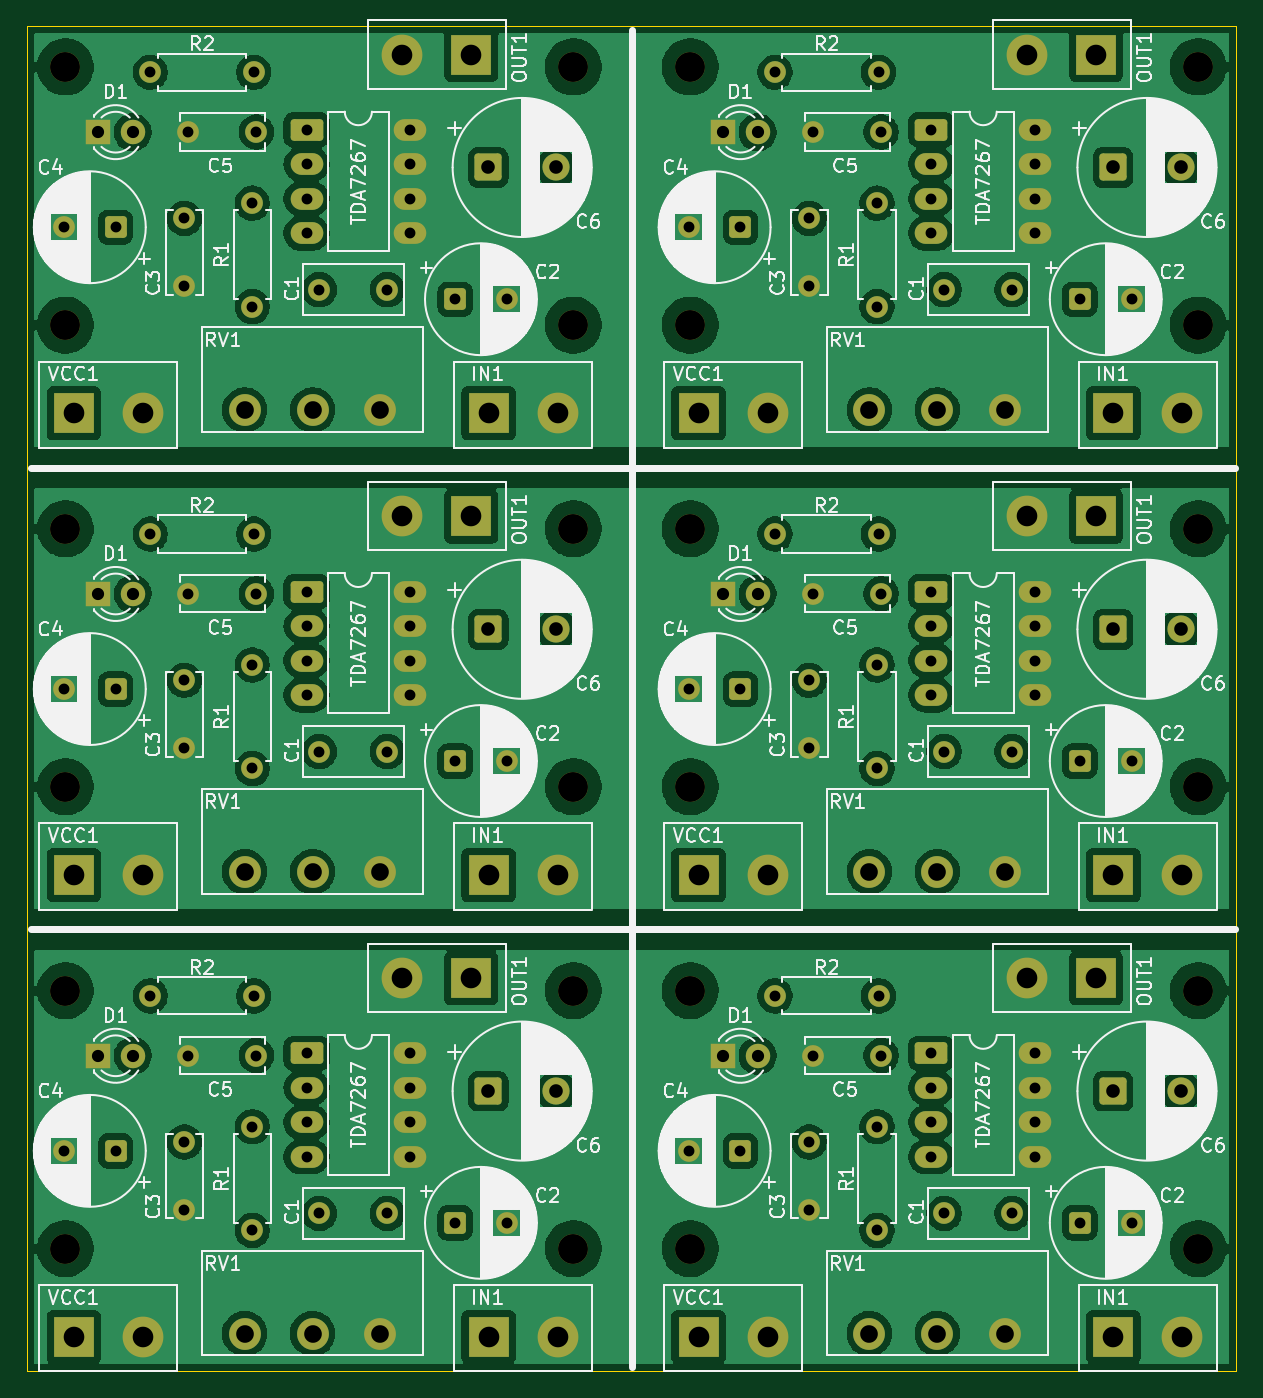
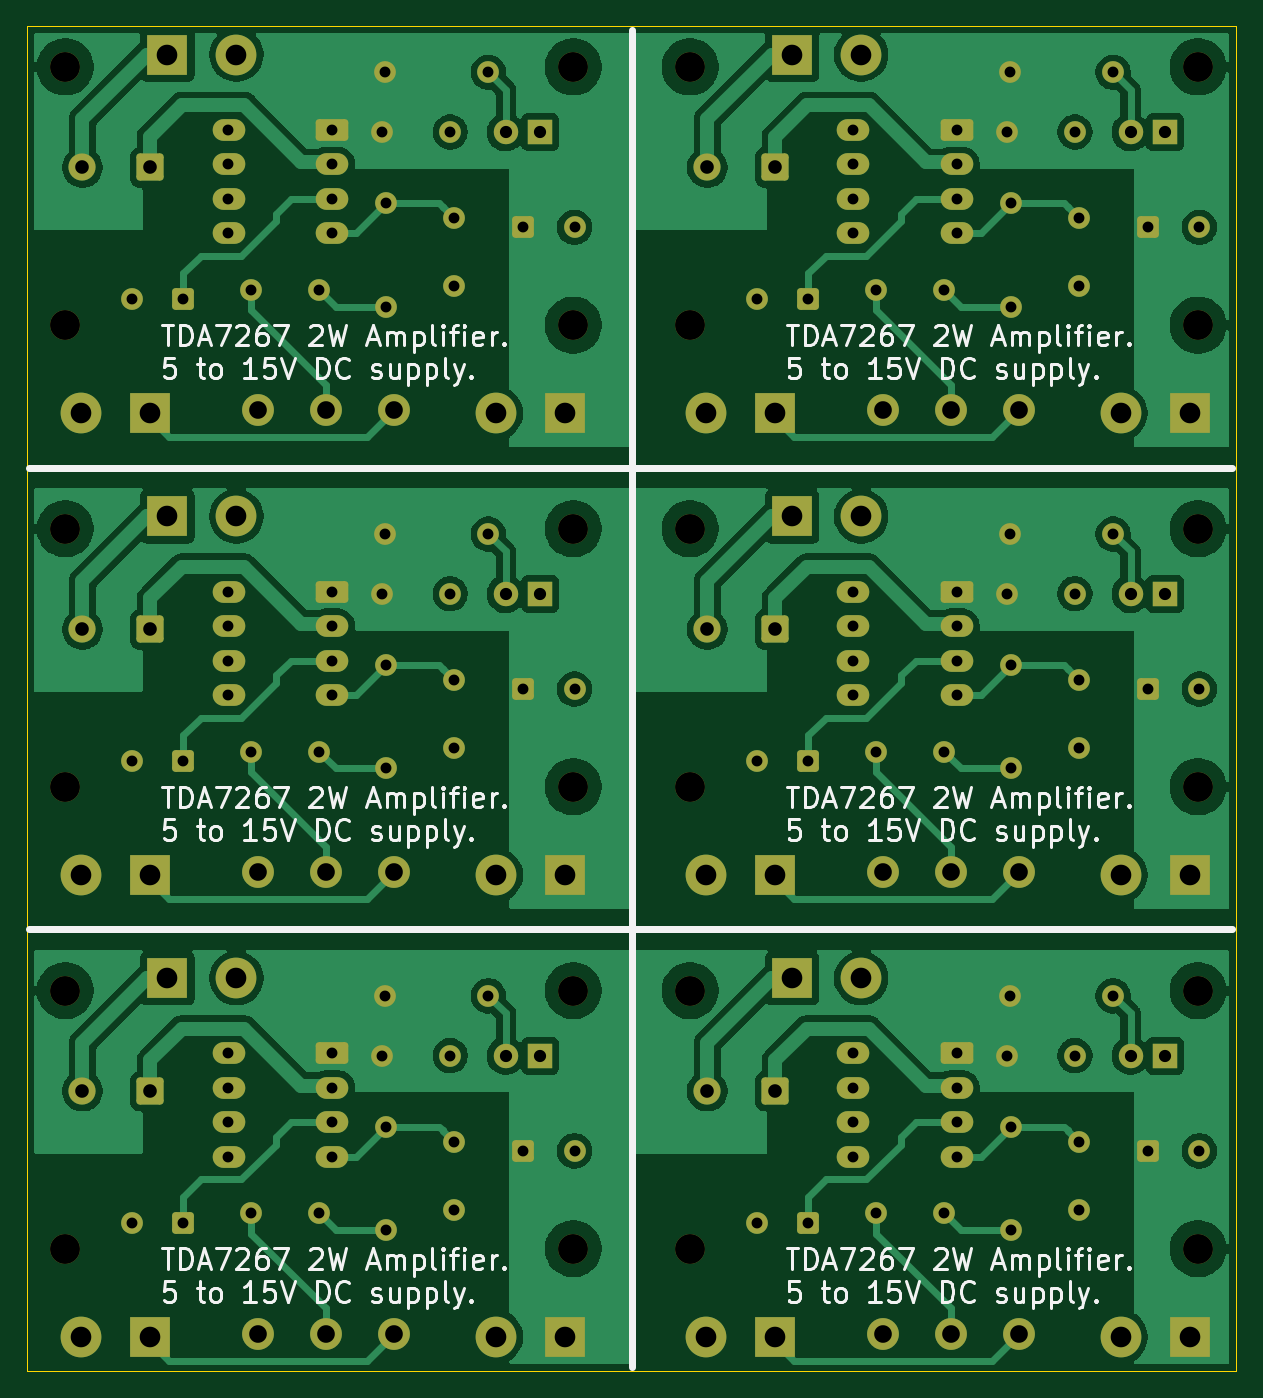
Circuit board: 11 layer files. Board 89.0 x 99.0 mm.
- bottom_copper: TDA7267_3x2_panel-B_Cu.gbr (170220 bytes)
- bottom_mask: TDA7267_3x2_panel-B_Mask.gbr (10111 bytes)
- paste: TDA7267_3x2_panel-B_Paste.gbr (460 bytes)
- bottom_silk: TDA7267_3x2_panel-B_Silkscreen.gbr (84114 bytes)
- outline: TDA7267_3x2_panel-Edge_Cuts.gbr (614 bytes)
- top_copper: TDA7267_3x2_panel-F_Cu.gbr (270055 bytes)
- top_mask: TDA7267_3x2_panel-F_Mask.gbr (10111 bytes)
- paste: TDA7267_3x2_panel-F_Paste.gbr (460 bytes)
- top_silk: TDA7267_3x2_panel-F_Silkscreen.gbr (280636 bytes)
- drill: TDA7267_3x2_panel-NPTH.drl (714 bytes)
- drill: TDA7267_3x2_panel-PTH.drl (3858 bytes)

=== bottom_copper: TDA7267_3x2_panel-B_Cu.gbr (170220 bytes, source omitted) ===
=== bottom_mask: TDA7267_3x2_panel-B_Mask.gbr (10111 bytes, source omitted) ===
=== paste: TDA7267_3x2_panel-B_Paste.gbr ===
%TF.GenerationSoftware,KiCad,Pcbnew,9.0.4*%
%TF.CreationDate,2025-08-29T11:04:37+02:00*%
%TF.ProjectId,TDA7267_3x2_panel,54444137-3236-4375-9f33-78325f70616e,rev?*%
%TF.SameCoordinates,Original*%
%TF.FileFunction,Paste,Bot*%
%TF.FilePolarity,Positive*%
%FSLAX46Y46*%
G04 Gerber Fmt 4.6, Leading zero omitted, Abs format (unit mm)*
G04 Created by KiCad (PCBNEW 9.0.4) date 2025-08-29 11:04:37*
%MOMM*%
%LPD*%
G01*
G04 APERTURE LIST*
G04 APERTURE END LIST*
M02*

=== bottom_silk: TDA7267_3x2_panel-B_Silkscreen.gbr (84114 bytes, source omitted) ===
=== outline: TDA7267_3x2_panel-Edge_Cuts.gbr ===
%TF.GenerationSoftware,KiCad,Pcbnew,9.0.4*%
%TF.CreationDate,2025-08-29T11:04:37+02:00*%
%TF.ProjectId,TDA7267_3x2_panel,54444137-3236-4375-9f33-78325f70616e,rev?*%
%TF.SameCoordinates,Original*%
%TF.FileFunction,Profile,NP*%
%FSLAX46Y46*%
G04 Gerber Fmt 4.6, Leading zero omitted, Abs format (unit mm)*
G04 Created by KiCad (PCBNEW 9.0.4) date 2025-08-29 11:04:37*
%MOMM*%
%LPD*%
G01*
G04 APERTURE LIST*
%TA.AperFunction,Profile*%
%ADD10C,0.050000*%
%TD*%
G04 APERTURE END LIST*
D10*
X60000000Y-40000000D02*
X149000000Y-40000000D01*
X149000000Y-139000000D01*
X60000000Y-139000000D01*
X60000000Y-40000000D01*
M02*

=== top_copper: TDA7267_3x2_panel-F_Cu.gbr (270055 bytes, source omitted) ===
=== top_mask: TDA7267_3x2_panel-F_Mask.gbr (10111 bytes, source omitted) ===
=== paste: TDA7267_3x2_panel-F_Paste.gbr ===
%TF.GenerationSoftware,KiCad,Pcbnew,9.0.4*%
%TF.CreationDate,2025-08-29T11:04:37+02:00*%
%TF.ProjectId,TDA7267_3x2_panel,54444137-3236-4375-9f33-78325f70616e,rev?*%
%TF.SameCoordinates,Original*%
%TF.FileFunction,Paste,Top*%
%TF.FilePolarity,Positive*%
%FSLAX46Y46*%
G04 Gerber Fmt 4.6, Leading zero omitted, Abs format (unit mm)*
G04 Created by KiCad (PCBNEW 9.0.4) date 2025-08-29 11:04:37*
%MOMM*%
%LPD*%
G01*
G04 APERTURE LIST*
G04 APERTURE END LIST*
M02*

=== top_silk: TDA7267_3x2_panel-F_Silkscreen.gbr (280636 bytes, source omitted) ===
=== drill: TDA7267_3x2_panel-NPTH.drl ===
M48
; DRILL file {KiCad 9.0.4} date 2025-08-29T11:04:35+0200
; FORMAT={-:-/ absolute / inch / decimal}
; #@! TF.CreationDate,2025-08-29T11:04:35+02:00
; #@! TF.GenerationSoftware,Kicad,Pcbnew,9.0.4
; #@! TF.FileFunction,NonPlated,1,2,NPTH
FMAT,2
INCH
; #@! TA.AperFunction,NonPlated,NPTH,ComponentDrill
T1C0.0866
%
G90
G05
T1
X2.4724Y-1.6929
X2.4724Y-2.4409
X2.4724Y-3.0315
X2.4724Y-3.7795
X2.4724Y-4.3701
X2.4724Y-5.1181
X3.9449Y-1.6929
X3.9449Y-2.4409
X3.9449Y-3.0315
X3.9449Y-3.7795
X3.9449Y-4.3701
X3.9449Y-5.1181
X4.2835Y-1.6929
X4.2835Y-2.4409
X4.2835Y-3.0315
X4.2835Y-3.7795
X4.2835Y-4.3701
X4.2835Y-5.1181
X5.7559Y-1.6929
X5.7559Y-2.4409
X5.7559Y-3.0315
X5.7559Y-3.7795
X5.7559Y-4.3701
X5.7559Y-5.1181
M30

=== drill: TDA7267_3x2_panel-PTH.drl ===
M48
; DRILL file {KiCad 9.0.4} date 2025-08-29T11:04:35+0200
; FORMAT={-:-/ absolute / inch / decimal}
; #@! TF.CreationDate,2025-08-29T11:04:35+02:00
; #@! TF.GenerationSoftware,Kicad,Pcbnew,9.0.4
; #@! TF.FileFunction,Plated,1,2,PTH
FMAT,2
INCH
; #@! TA.AperFunction,Plated,PTH,ComponentDrill
T1C0.0315
; #@! TA.AperFunction,Plated,PTH,ComponentDrill
T2C0.0354
; #@! TA.AperFunction,Plated,PTH,ComponentDrill
T3C0.0394
; #@! TA.AperFunction,Plated,PTH,ComponentDrill
T4C0.0512
; #@! TA.AperFunction,Plated,PTH,ComponentDrill
T5C0.0598
%
G90
G05
T1
X2.4685Y-2.1575
X2.4685Y-3.4961
X2.4685Y-4.8346
X2.6181Y-2.1575
X2.6181Y-3.4961
X2.6181Y-4.8346
X2.7185Y-1.7082
X2.7185Y-3.0468
X2.7185Y-4.3853
X2.8173Y-2.1318
X2.8173Y-2.3286
X2.8173Y-3.4704
X2.8173Y-3.6672
X2.8173Y-4.809
X2.8173Y-5.0058
X2.8291Y-1.8814
X2.8291Y-3.22
X2.8291Y-4.5586
X3.0142Y-2.0877
X3.0142Y-2.3877
X3.0142Y-3.4263
X3.0142Y-3.7263
X3.0142Y-4.7649
X3.0142Y-5.0649
X3.0185Y-1.7082
X3.0185Y-3.0468
X3.0185Y-4.3853
X3.026Y-1.8814
X3.026Y-3.22
X3.026Y-4.5586
X3.1717Y-1.8748
X3.1717Y-1.9748
X3.1717Y-2.0748
X3.1717Y-2.1748
X3.1717Y-3.2134
X3.1717Y-3.3134
X3.1717Y-3.4134
X3.1717Y-3.5134
X3.1717Y-4.552
X3.1717Y-4.652
X3.1717Y-4.752
X3.1717Y-4.852
X3.2087Y-2.3386
X3.2087Y-3.6772
X3.2087Y-5.0157
X3.4055Y-2.3386
X3.4055Y-3.6772
X3.4055Y-5.0157
X3.4717Y-1.8748
X3.4717Y-1.9748
X3.4717Y-2.0748
X3.4717Y-2.1748
X3.4717Y-3.2134
X3.4717Y-3.3134
X3.4717Y-3.4134
X3.4717Y-3.5134
X3.4717Y-4.552
X3.4717Y-4.652
X3.4717Y-4.752
X3.4717Y-4.852
X3.6023Y-2.3661
X3.6023Y-3.7047
X3.6023Y-5.0433
X3.7519Y-2.3661
X3.7519Y-3.7047
X3.7519Y-5.0433
X4.2795Y-2.1575
X4.2795Y-3.4961
X4.2795Y-4.8346
X4.4291Y-2.1575
X4.4291Y-3.4961
X4.4291Y-4.8346
X4.5295Y-1.7082
X4.5295Y-3.0468
X4.5295Y-4.3853
X4.6283Y-2.1318
X4.6283Y-2.3286
X4.6283Y-3.4704
X4.6283Y-3.6672
X4.6283Y-4.809
X4.6283Y-5.0058
X4.6402Y-1.8814
X4.6402Y-3.22
X4.6402Y-4.5586
X4.8252Y-2.0877
X4.8252Y-2.3877
X4.8252Y-3.4263
X4.8252Y-3.7263
X4.8252Y-4.7649
X4.8252Y-5.0649
X4.8295Y-1.7082
X4.8295Y-3.0468
X4.8295Y-4.3853
X4.837Y-1.8814
X4.837Y-3.22
X4.837Y-4.5586
X4.9827Y-1.8748
X4.9827Y-1.9748
X4.9827Y-2.0748
X4.9827Y-2.1748
X4.9827Y-3.2134
X4.9827Y-3.3134
X4.9827Y-3.4134
X4.9827Y-3.5134
X4.9827Y-4.552
X4.9827Y-4.652
X4.9827Y-4.752
X4.9827Y-4.852
X5.0197Y-2.3386
X5.0197Y-3.6772
X5.0197Y-5.0157
X5.2165Y-2.3386
X5.2165Y-3.6772
X5.2165Y-5.0157
X5.2827Y-1.8748
X5.2827Y-1.9748
X5.2827Y-2.0748
X5.2827Y-2.1748
X5.2827Y-3.2134
X5.2827Y-3.3134
X5.2827Y-3.4134
X5.2827Y-3.5134
X5.2827Y-4.552
X5.2827Y-4.652
X5.2827Y-4.752
X5.2827Y-4.852
X5.4133Y-2.3661
X5.4133Y-3.7047
X5.4133Y-5.0433
X5.5629Y-2.3661
X5.5629Y-3.7047
X5.5629Y-5.0433
T2
X2.5681Y-1.8819
X2.5681Y-3.2205
X2.5681Y-4.5591
X2.6681Y-1.8819
X2.6681Y-3.2205
X2.6681Y-4.5591
X4.3791Y-1.8819
X4.3791Y-3.2205
X4.3791Y-4.5591
X4.4791Y-1.8819
X4.4791Y-3.2205
X4.4791Y-4.5591
T3
X3.6981Y-1.9843
X3.6981Y-3.3228
X3.6981Y-4.6614
X3.895Y-1.9843
X3.895Y-3.3228
X3.895Y-4.6614
X5.5091Y-1.9843
X5.5091Y-3.3228
X5.5091Y-4.6614
X5.706Y-1.9843
X5.706Y-3.3228
X5.706Y-4.6614
T4
X2.9921Y-2.687
X2.9921Y-4.0256
X2.9921Y-5.3642
X3.189Y-2.687
X3.189Y-4.0256
X3.189Y-5.3642
X3.3858Y-2.687
X3.3858Y-4.0256
X3.3858Y-5.3642
X4.8031Y-2.687
X4.8031Y-4.0256
X4.8031Y-5.3642
X5.0Y-2.687
X5.0Y-4.0256
X5.0Y-5.3642
X5.1969Y-2.687
X5.1969Y-4.0256
X5.1969Y-5.3642
T5
X2.4969Y-2.6969
X2.4969Y-4.0354
X2.4969Y-5.374
X2.6969Y-2.6969
X2.6969Y-4.0354
X2.6969Y-5.374
X3.4488Y-1.657
X3.4488Y-2.9956
X3.4488Y-4.3342
X3.6488Y-1.657
X3.6488Y-2.9956
X3.6488Y-4.3342
X3.6992Y-2.6969
X3.6992Y-4.0354
X3.6992Y-5.374
X3.8992Y-2.6969
X3.8992Y-4.0354
X3.8992Y-5.374
X4.3079Y-2.6969
X4.3079Y-4.0354
X4.3079Y-5.374
X4.5079Y-2.6969
X4.5079Y-4.0354
X4.5079Y-5.374
X5.2598Y-1.657
X5.2598Y-2.9956
X5.2598Y-4.3342
X5.4598Y-1.657
X5.4598Y-2.9956
X5.4598Y-4.3342
X5.5102Y-2.6969
X5.5102Y-4.0354
X5.5102Y-5.374
X5.7102Y-2.6969
X5.7102Y-4.0354
X5.7102Y-5.374
M30
